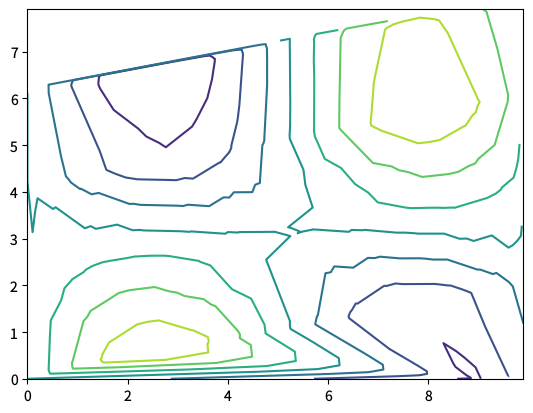

Reproduce this figure in Python. (Note: this script raises an exception after producing the figure.)
"""tricontour-demo.py — reference for examples/tricontour-demo.lisp"""
import matplotlib
matplotlib.use('Agg')
matplotlib.rcParams['text.hinting'] = 'none'
import math
import matplotlib.pyplot as plt

n = 200
xs = [((i*37) % 97)/97.0 * 10.0 for i in range(n)]
ys = [((i*53) % 89)/89.0 * 8.0 for i in range(n)]
zs = [math.sin(x*0.6) * math.cos(y*0.5) for x, y in zip(xs, ys)]

fig, ax = plt.subplots(figsize=(6.4, 4.8), dpi=100)
ax.tricontour(xs, ys, zs, levels=7)
for ext in ('png', 'svg', 'pdf'):
    fig.savefig(f'reference_images/tricontour-demo.{ext}')
print('Saved reference_images/tricontour-demo.png')
